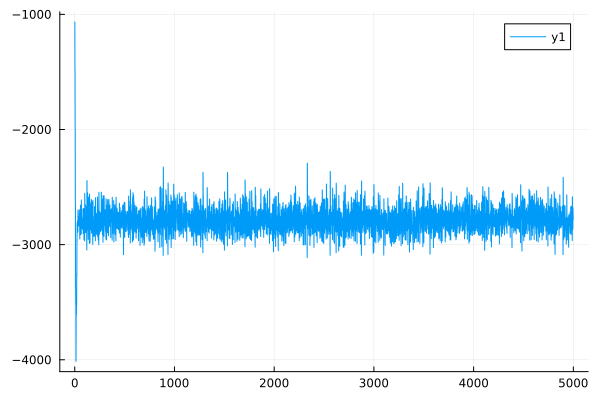

Values plotted in this chart, from the file beside it:
0	-1068.8329524234332
1	-1066
2	-1485
3	-1484
4	-1997
5	-2003
6	-2629
7	-2640
8	-3366
9	-3375
10	-3519
11	-3527
12	-3997
13	-4014
14	-3621
15	-3623
16	-3585
17	-3597
18	-3509
19	-3527
20	-3249
21	-3276
22	-2956
23	-2983
24	-2811
25	-2827
26	-2861
27	-2895
28	-2790
29	-2819
30	-2850
31	-2889
32	-2699
33	-2722
34	-2780
35	-2816
36	-2797
37	-2822
38	-2796
39	-2838
40	-2789
41	-2830
42	-2798
43	-2830
44	-2753
45	-2787
46	-2696
47	-2715
48	-2774
49	-2801
50	-2925
51	-2951
52	-2735
53	-2758
54	-2814
55	-2856
56	-2864
57	-2914
58	-2657
59	-2676
60	-2747
... 4,939 more rows
